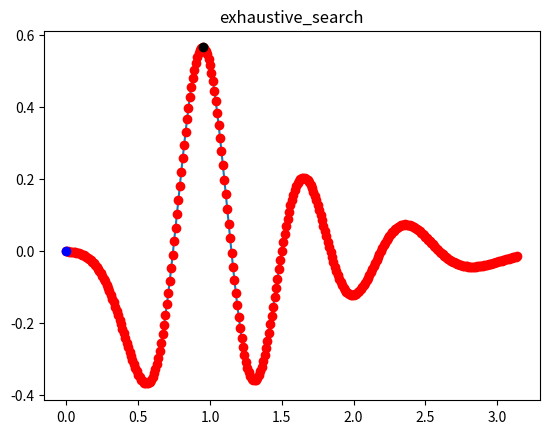

Here is the Python script that generated this plot:
#exhaustive_search
import matplotlib.pyplot as plt
import numpy as np

def sin(x):
    return np.sin(x)

def p3d(x):
    return np.sin(x**3 - 5*(x+0.1)**2) / (x**3 + (x+0.1)**-2)

def exhaustive_search(f, xmin, xmax, delta):
    points = []
    fvalues = []
    x = xmin
    fx = f(x)
    fbest = fx
    xbest = x

    while x < xmax:
        points.append(x)
        fvalues.append(fx)

        x = x + delta
        fx = f(x)
        if x <= xmax:
            if fx > fbest:
                fbest = fx
                xbest = x
        print("f({}): {}".format(x, fx))

    print("best f({}): {}".format(xbest, fbest))

    return points, fvalues, xbest, fbest

#f = sin
f = p3d
xmin = 0
xmax = 1*np.pi
delta = 0.01

points, fvalues, xbest, fbest = exhaustive_search(f, xmin, xmax, delta)
points = np.array(points)
fvalues = np.array(fvalues)
   
x = np.arange(xmin, xmax, 0.01)

plt.plot(x, f(x))
plt.plot(points, fvalues, 'ro')
plt.plot(points[0], fvalues[0], 'bo')
plt.plot(xbest, fbest, 'ko')
plt.title('exhaustive_search')
plt.show()